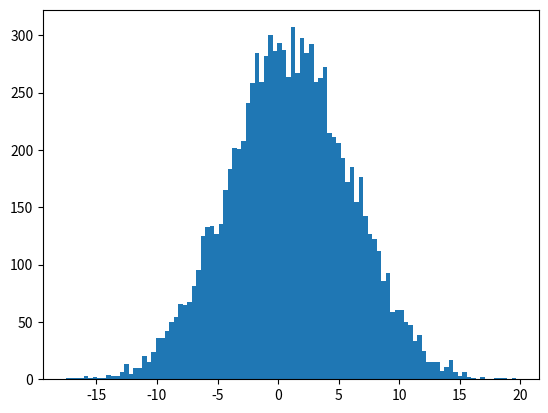

Here is the Python script that generated this plot:
import numpy as np
import matplotlib.pyplot as plt
x = np.random.normal(1.0,5.0,10000)
plt.hist(x,100)
plt.show()